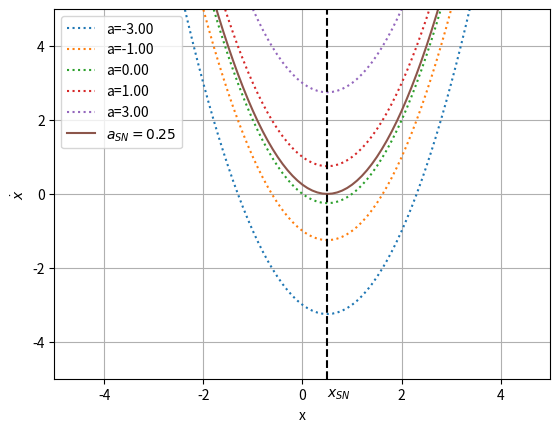

The matplotlib source for this figure:

import sys
import numpy as np
import matplotlib.pyplot as plt

def main(argv):
    xsn = .5
    asn = .25
    xlim = (-5, 5)
    ylim = (-5, 5)
    deltaY = .5
    xs = np.arange(-10, 10, .1)
    asCol = (-3, -1, 0, 1, 3)
    f = lambda x, a: a-x+x**2
    for a in asCol:
        plt.plot(xs, f(x=xs, a=a), label="a=%.02f"%(a), linestyle="dotted")
    plt.plot(xs, f(x=xs, a=asn), label=r"$a_{SN}=%.02f$"%(asn), 
                 linestyle="solid")
    plt.axvline(x=xsn, color="black", linestyle="dashed")
    plt.text(xsn, min(ylim)-deltaY, r"$x_{SN}$")
    plt.xlim(xlim)
    plt.ylim(ylim)
    plt.grid()
    plt.legend()
    plt.xlabel("x")
    plt.ylabel(r"$\dot{x}$")
    plt.show()

if __name__=="__main__":
    main(sys.argv)
